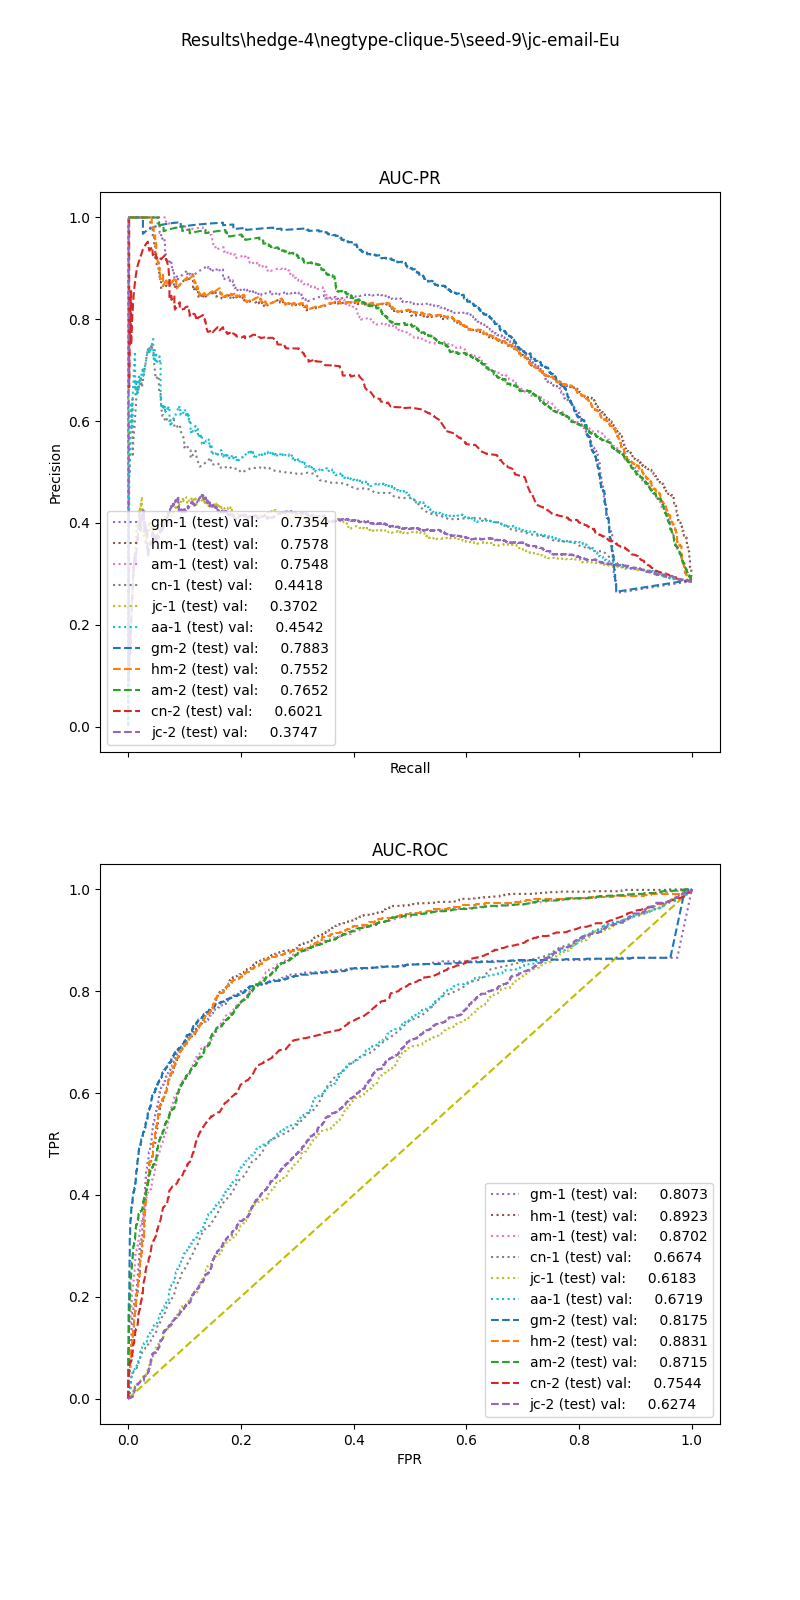

The data file committed next to this chart (first rows):
, input_dim1, pred_dim1, input_dim2, pred_dim2, input_dim3, pred_dim3, label
0, 8.176, 0.0, 0.03846, 0.0, , , 1.0
1, 10.82, 0.0, 0.01887, 0.0, , , 1.0
2, 7.893, 0.0, 0.06452, 0.0, , , 1.0
3, 6.679, 0.0, 0.06452, 0.0, , , 1.0
4, 9.441, 0.0, 0.02985, 0.0, , , 1.0
5, 13.75, 0.0, 0.02381, 0.0, , , 1.0
6, 12.42, 0.0, 0.01515, 0.0, , , 1.0
7, 4.072, 0.0, 0.09091, 0.0, , , 1.0
8, 16.65, 0.0, 0.0, 0.0, , , 1.0
9, 32.84, 1.0, 0.0102, 1.0, , , 1.0
10, 6.715, 0.0, 0.03333, 0.0, , , 1.0
11, 5.958, 0.0, 0.04082, 0.0, , , 1.0
12, 15.05, 0.0, 0.04167, 0.0, , , 1.0
13, 16.48, 0.0, 0.008264, 0.0, , , 1.0
14, 7.072, 0.0, 0.03226, 0.0, , , 1.0
15, 29.89, 1.0, 0.00823, 0.0, , , 1.0
16, 9.676, 0.0, 0.0, 0.0, , , 1.0
17, 4.247, 0.0, 0.04545, 0.0, , , 1.0
18, 17.64, 0.0, 0.02174, 0.0, , , 1.0
19, 7.054, 0.0, 0.04, 0.0, , , 1.0
20, 7.559, 0.0, 0.01639, 0.0, , , 1.0
21, 3.842, 0.0, 0.01504, 0.0, , , 1.0
22, 7.974, 0.0, 0.03636, 0.0, , , 1.0
23, 23.02, 1.0, 0.01342, 0.0, , , 1.0
24, 8.412, 0.0, 0.03077, 0.0, , , 1.0
25, 31.16, 1.0, 0.01923, 1.0, , , 1.0
26, 14.58, 0.0, 0.02083, 0.0, , , 1.0
27, 3.488, 0.0, 0.05263, 0.0, , , 1.0
28, 29.37, 1.0, 0.01504, 0.0, , , 1.0
29, 9.384, 0.0, 0.02128, 0.0, , , 1.0
30, 3.366, 0.0, 0.0, 0.0, , , 1.0
31, 16.39, 0.0, 0.02381, 0.0, , , 1.0
32, 17.39, 0.0, 0.03636, 0.0, , , 1.0
33, 16.14, 0.0, 0.01667, 0.0, , , 1.0
34, 9.423, 0.0, 0.0198, 0.0, , , 1.0
35, 5.191, 0.0, 0.0, 0.0, , , 1.0
36, 9.032, 0.0, 0.04545, 0.0, , , 1.0
37, 6.379, 0.0, 0.0125, 0.0, , , 1.0
38, 2.238, 0.0, 0.2, 0.0, , , 1.0
39, 15.78, 0.0, 0.01429, 0.0, , , 1.0
40, 7.421, 0.0, 0.05405, 0.0, , , 1.0
41, 34, 1.0, 0.0102, 0.0, , , 1.0
42, 5.347, 0.0, 0.05882, 0.0, , , 1.0
43, 9.841, 0.0, 0.02532, 0.0, , , 1.0
44, 12.01, 0.0, 0.03226, 0.0, , , 1.0
45, 12.31, 0.0, 0.01325, 0.0, , , 1.0
46, 16.28, 0.0, 0.003663, 0.0, , , 1.0
47, 24.62, 1.0, 0.03175, 0.0, , , 1.0
48, 7.541, 0.0, 0.04444, 0.0, , , 1.0
49, 19.11, 0.0, 0.01562, 0.0, , , 1.0
50, 15.18, 0.0, 0.0241, 0.0, , , 1.0
51, 2.741, 0.0, 0.0625, 0.0, , , 1.0
52, 4.174, 0.0, 0.05882, 0.0, , , 1.0
53, 5.238, 0.0, 0.03077, 0.0, , , 1.0
54, 29.44, 1.0, 0.01786, 0.0, , , 1.0
55, 4.985, 0.0, 0.03509, 0.0, , , 1.0
56, 1.605, 0.0, 0.06667, 0.0, , , 1.0
57, 4.384, 0.0, 0.09524, 0.0, , , 1.0
58, 5.811, 0.0, 0.0, 0.0, , , 1.0
59, 5.774, 0.0, 0.05556, 0.0, , , 1.0
... 3,954 more rows
